Dataset: naruto handsign data (GitHub, ericwang10/naruto-hand-signs-identifier). Classes: bird hand sign, boar hand sign, dog hand sign, dragon hand sign, hare hand sign, horse hand sign, monkey hand sign.

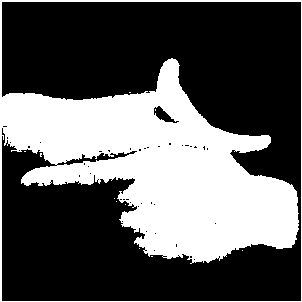
Label: hare hand sign

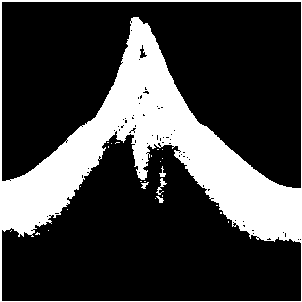
Label: bird hand sign

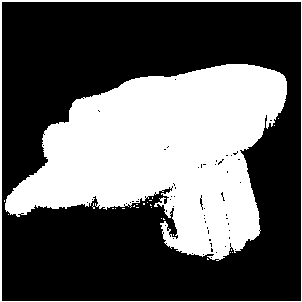
Label: dog hand sign

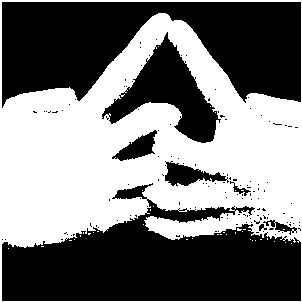
Label: horse hand sign

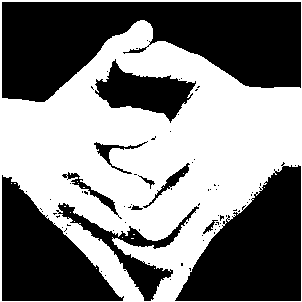
Label: dragon hand sign

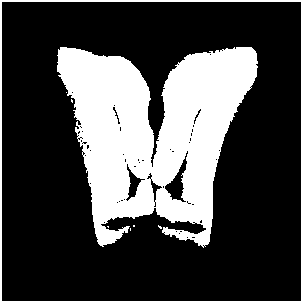
Label: boar hand sign
